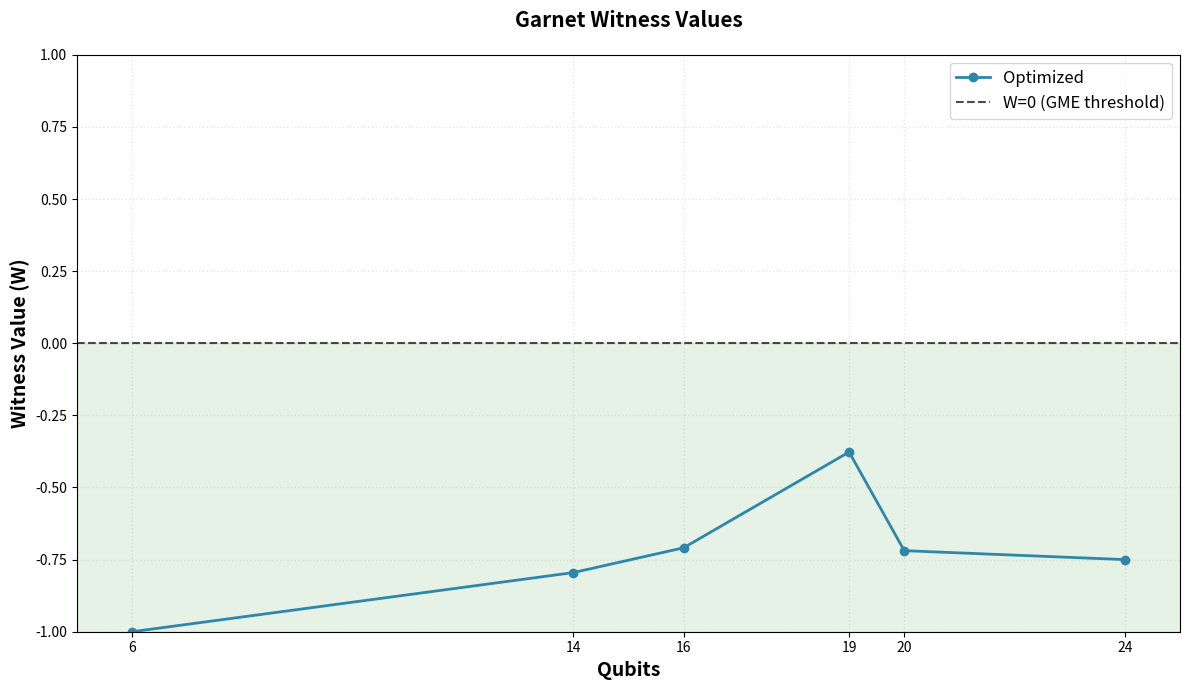

The script that saved this image:
import matplotlib.font_manager as fm
import matplotlib.pyplot as plt
import pandas as pd

# Data from the image
qubits = [6, 14, 16, 19, 20, 24]
witness_values = [-1, -0.795, -0.709, -0.377, -0.719, -0.75]

# Set font
available_fonts = [f.name for f in fm.fontManager.ttflist]
if "Red Hat Display" in available_fonts:
    plt.rcParams["font.family"] = "Red Hat Display"
else:
    plt.rcParams["font.family"] = "sans-serif"

# Create the plot
plt.figure(figsize=(12, 7))

# Plot single line without error bars
plt.plot(
    qubits,
    witness_values,
    marker="o",
    linestyle="-",
    linewidth=2,
    color="#2E86AB",
    markersize=6,
    label="Optimized",
)

# Add horizontal line at W=0 (threshold for entanglement)
plt.axhline(
    y=0,
    color="black",
    linestyle="--",
    linewidth=1.5,
    alpha=0.7,
    label="W=0 (GME threshold)",
)

# Labels and title
plt.xlabel("Qubits", fontsize=14, fontweight="bold")
plt.ylabel("Witness Value (W)", fontsize=14, fontweight="bold")
plt.title("Garnet Witness Values", fontsize=15, fontweight="bold", pad=20)
plt.legend(fontsize=12, loc="upper right")
plt.grid(True, alpha=0.3, linestyle=":", linewidth=1)

# Set x-axis to show the qubit counts in the data
plt.xticks(qubits)
plt.xlim(min(qubits) - 1, max(qubits) + 1)

# Set y-axis maximum
plt.ylim(-1, 1)

# Add shaded region for GME (W < 0)
plt.axhspan(-1, 0, alpha=0.1, color="green", label="GME Region")

plt.tight_layout()
plt.savefig("witness_plot_simple.png", dpi=300, bbox_inches="tight")
print("Plot saved to witness_plot_simple.png")
plt.show()
